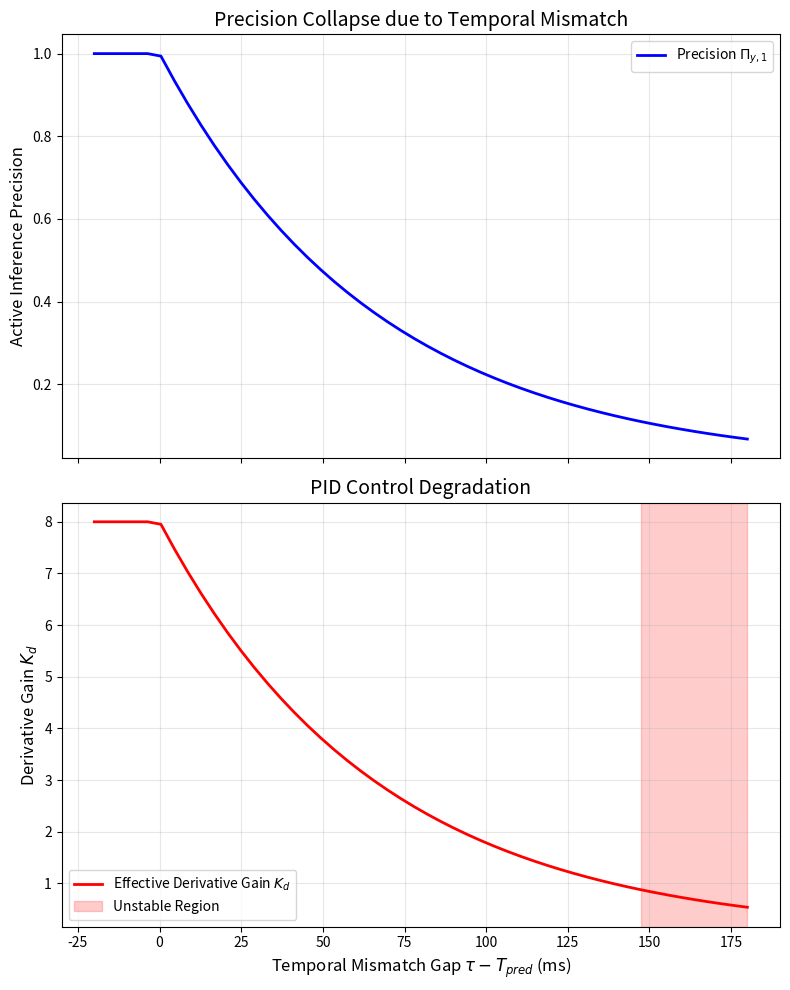

Generate this figure with matplotlib:
import numpy as np
import pandas as pd
import matplotlib
matplotlib.use('Agg')
import matplotlib.pyplot as plt
import os

def setup_directories():
    os.makedirs('outputs/embodied_time', exist_ok=True)

def dynamics(x, u, g=9.81, L=1.0, m=1.0):
    """Non-linear inverted pendulum dynamics."""
    theta, omega = x
    dtheta = omega
    domega = (g / L) * np.sin(theta) + u / (m * L**2)
    return np.array([dtheta, domega])

def rk4(x, u, dt, L=1.0, m=1.0):
    """Runge-Kutta 4 integration."""
    k1 = dynamics(x, u, L=L, m=m)
    k2 = dynamics(x + 0.5 * dt * k1, u, L=L, m=m)
    k3 = dynamics(x + 0.5 * dt * k2, u, L=L, m=m)
    k4 = dynamics(x + dt * k3, u, L=L, m=m)
    return x + (dt / 6.0) * (k1 + 2*k2 + 2*k3 + k4)

def simulate_active_inference_agent(tau, T_pred, base_Kp=20.0, base_Kd=8.0, L=1.0, m=1.0, T=4.0, dt=0.01):
    """
    Simulates Active Inference agent where temporal mismatch causes precision collapse,
    leading to degradation of derivative gain Kd.
    """
    steps = int(T / dt)
    delay_steps = int(tau / dt)
    pred_steps = int(T_pred / dt)

    x = np.zeros((steps, 2))
    u = np.zeros(steps)

    # Active Inference precision logic
    # Temporal mismatch gap
    gap = max(0, tau - T_pred)

    # Precision collapses as an exponential function of the temporal gap
    # Pi_y1 maps directly to our confidence in velocity (derivative) predictions
    precision_collapse_factor = np.exp(-15.0 * gap)  # Tunable decay rate

    # Kp and Kd modulated by precision
    # Proportional gain relies on current state (less affected)
    # Derivative gain relies entirely on predictive precision
    effective_Kp = base_Kp * (0.8 + 0.2 * precision_collapse_factor)
    effective_Kd = base_Kd * precision_collapse_factor

    x[0] = np.array([0.087, 0.0])  # Initial perturbation (5 degrees)

    stable = True
    total_effort = 0.0

    for i in range(steps - 1):
        obs_idx = max(0, i - delay_steps)
        x_obs = x[obs_idx]

        # Predict state forward by T_pred
        x_hat = np.copy(x_obs)
        if pred_steps > 0:
            for j in range(pred_steps):
                idx_u = obs_idx + j
                if idx_u < i:
                    u_hat = u[idx_u]
                else:
                    u_hat = 0.0
                x_hat = rk4(x_hat, u_hat, dt, L=L, m=m)

        # Control action based on degraded precision gains
        u[i] = -effective_Kp * x_hat[0] - effective_Kd * x_hat[1]
        x[i+1] = rk4(x[i], u[i], dt, L=L, m=m)

        total_effort += abs(u[i]) * dt

        if abs(x[i+1, 0]) > np.pi/2:
            stable = False
            total_effort = 1000.0  # Penalty
            break

    return stable, effective_Kd, precision_collapse_factor, total_effort

def run_experiment():
    print("Running Active Inference Time Perception Experiment...")
    tau = 0.18  # 180ms typical physical delay

    T_preds = np.linspace(0.0, 0.2, 50)

    results = []

    for T_pred in T_preds:
        stable, eff_Kd, precision, effort = simulate_active_inference_agent(tau, T_pred)

        results.append({
            'T_pred': T_pred,
            'Physical_Delay_tau': tau,
            'Temporal_Gap': tau - T_pred,
            'Precision_Pi_y1': precision,
            'Effective_Kd': eff_Kd,
            'Control_Effort': effort,
            'Stable': stable
        })

    df = pd.DataFrame(results)
    df.to_csv('outputs/embodied_time/active_inference_time_perception.csv', index=False)

    # Plotting
    fig, axs = plt.subplots(2, 1, figsize=(8, 10), sharex=True)

    axs[0].plot(df['Temporal_Gap'] * 1000, df['Precision_Pi_y1'], 'b-', linewidth=2, label=r'Precision $\Pi_{y,1}$')
    axs[0].set_ylabel('Active Inference Precision', fontsize=12)
    axs[0].set_title('Precision Collapse due to Temporal Mismatch', fontsize=14)
    axs[0].grid(True, alpha=0.3)
    axs[0].legend()

    axs[1].plot(df['Temporal_Gap'] * 1000, df['Effective_Kd'], 'r-', linewidth=2, label=r'Effective Derivative Gain $K_d$')

    # Mark instability region
    unstable_gaps = df[~df['Stable']]['Temporal_Gap'] * 1000
    if len(unstable_gaps) > 0:
        axs[1].axvspan(unstable_gaps.min(), unstable_gaps.max(), color='red', alpha=0.2, label='Unstable Region')

    axs[1].set_xlabel('Temporal Mismatch Gap $\\tau - T_{pred}$ (ms)', fontsize=12)
    axs[1].set_ylabel('Derivative Gain $K_d$', fontsize=12)
    axs[1].set_title('PID Control Degradation', fontsize=14)
    axs[1].grid(True, alpha=0.3)
    axs[1].legend()

    plt.tight_layout()
    plt.savefig('outputs/embodied_time/active_inference_time_perception.png', dpi=300)
    plt.close()
    print("Experiment complete.")

if __name__ == "__main__":
    setup_directories()
    run_experiment()
